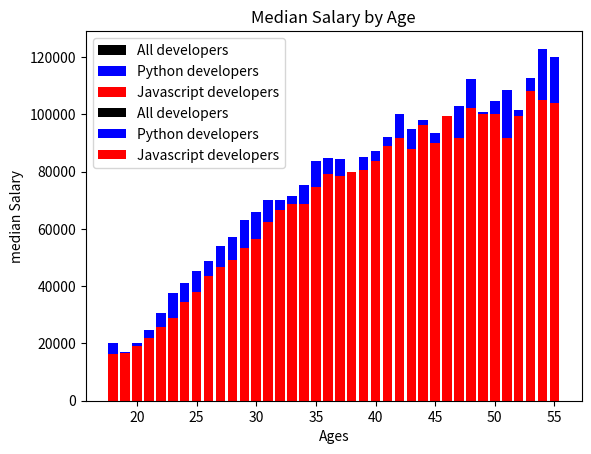

Here is the Python script that generated this plot:
import matplotlib.pyplot as plt

# Median Developer Salaries by Age
dev_x=[25,26,27,28,29,30,31,32,33,34,35]

dev_y = [38496, 42000, 46752, 49320, 53200,
         56000, 62316, 64928, 67317, 68748, 73752]

py_dev_y = [45372, 48876, 53850, 57287, 63016,
            65998, 70003, 70000, 71496, 75370, 83640]


# Median JavaScript Developer Salaries by Age
js_dev_y = [37810, 43515, 46823, 49293, 53437,
            56373, 62375, 66674, 68745, 68746, 74583]

plt.bar(dev_x, dev_y, color='k',  label='All developers')
plt.bar(dev_x, py_dev_y, color='b',  label='Python developers')
plt.bar(dev_x, js_dev_y, color='r',  label='Javascript developers')
plt.savefig('figure7.png')
plt.xlabel('Ages')
plt.ylabel('median Salary')
plt.title('Median Salary by Age')
plt.legend()
plt.show()

# Ages 18 to 55
ages_x = [18, 19, 20, 21, 22, 23, 24, 25, 26, 27, 28, 29, 30, 31, 32, 33, 34, 35,
          36, 37, 38, 39, 40, 41, 42, 43, 44, 45, 46, 47, 48, 49, 50, 51, 52, 53, 54, 55]

py_dev_y = [20046, 17100, 20000, 24744, 30500, 37732, 41247, 45372, 48876, 53850, 57287, 63016, 65998, 70003, 70000, 71496, 75370, 83640, 84666,
            84392, 78254, 85000, 87038, 91991, 100000, 94796, 97962, 93302, 99240, 102736, 112285, 100771, 104708, 108423, 101407, 112542, 122870, 120000]

js_dev_y = [16446, 16791, 18942, 21780, 25704, 29000, 34372, 37810, 43515, 46823, 49293, 53437, 56373, 62375, 66674, 68745, 68746, 74583, 79000,
            78508, 79996, 80403, 83820, 88833, 91660, 87892, 96243, 90000, 99313, 91660, 102264, 100000, 100000, 91660, 99240, 108000, 105000, 104000]

dev_y = [17784, 16500, 18012, 20628, 25206, 30252, 34368, 38496, 42000, 46752, 49320, 53200, 56000, 62316, 64928, 67317, 68748, 73752, 77232,
         78000, 78508, 79536, 82488, 88935, 90000, 90056, 95000, 90000, 91633, 91660, 98150, 98964, 100000, 98988, 100000, 108923, 105000, 103117]


plt.bar(ages_x, dev_y, color='k',  label='All developers')
plt.bar(ages_x, py_dev_y, color='b',  label='Python developers')
plt.bar(ages_x, js_dev_y, color='r',  label='Javascript developers')
plt.savefig('figure8.png')
plt.xlabel('Ages')
plt.ylabel('median Salary')
plt.title('Median Salary by Age')
plt.legend()
plt.show()
